Dataset: dataset_unificado (GitHub, Portant346/maze_solver_model_comparison). Classes: arrow left, arrow right, arrow up, cross, free path, goal, wall, wall left, wall right.

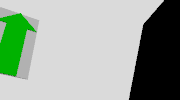
Label: arrow up

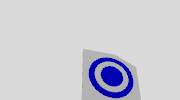
Label: goal

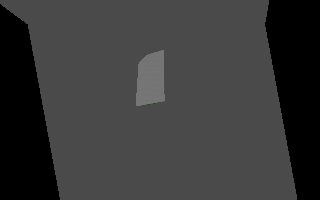
Label: free path

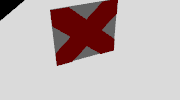
Label: cross

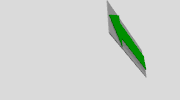
Label: arrow left

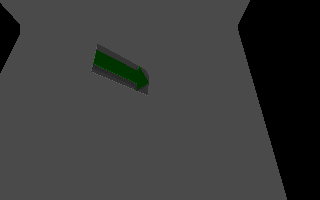
Label: arrow right
